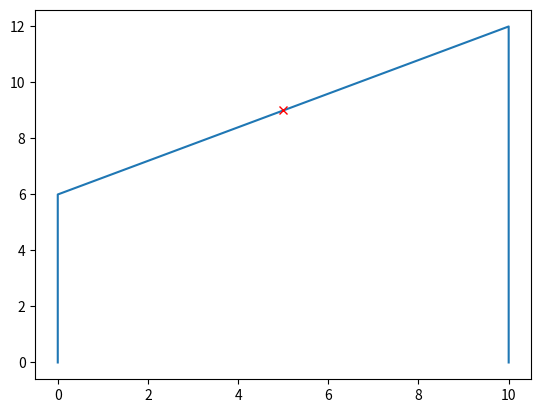
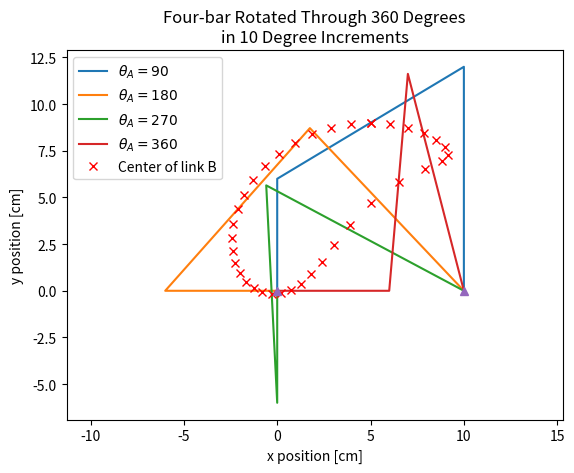

Reproduce these figures in Python, in order.
from math import sqrt, sin, cos, asin, acos, atan2, pi
from matplotlib import pyplot as plt


def main():
    loop = [[0, 0], [0, 6], [10, 12], [10, 0]]
    A = 6
    B = sqrt(136)
    C = 12
    D = 10

    theta_a2 = acos(((A+B)**2 + D**2 - C**2)/(2*(A + B)*D))
    d = asin(D*sin(theta_a2)/C)
    b = pi - theta_a2 - d
    theta_c2 = 2*pi - b - d

    theta_a2 = rad_to_deg(theta_a2)
    d = rad_to_deg(d)
    b = rad_to_deg(b)
    theta_c2 = rad_to_deg(theta_c2)

    print("B = {}".format(round(B, 2)))
    print("theta_A = {0}, b = {1}, d = {2}".format(round(theta_a2, 2), round(b, 2), round(d, 2)))
    print("theta_C = {}".format(round(theta_c2, 2)))

    # print_loop(loop)
    # plt.show()

    theta_a = 90
    theta_b, theta_c = forward_kinematics(theta_a)
    b_point = get_b_central_coordinate(A, theta_a, B, theta_b)
    plot_links(theta_a, theta_b, theta_c)
    plt.plot(b_point[0], b_point[1], 'rx')
    plt.show()

    print()
    print("a = {0}, b = {1}, c = {2}".format(theta_a, theta_b, theta_c))

    plt.figure()
    angles = list(range(90, 370, 90))
    plot_lots_of_links(angles)

    angles = list(range(90, 460, 10))
    plot_b_central(angles, A, B)

    plt.plot([0, 10], [0, 0], "^")
    plt.title("Four-bar Rotated Through 360 Degrees\nin 10 Degree Increments")
    plt.legend([r'$\theta_A = 90$', r'$\theta_A = 180$', r'$\theta_A = 270$', r'$\theta_A = 360$', "Center of link B"])
    plt.xlabel("x position [cm]")
    plt.ylabel("y position [cm]")
    plt.axis("equal")
    plt.show()


def rad_to_deg(rad):
    return rad*180/pi


def deg_to_rad(deg):
    return deg*pi/180


def print_loop(vert_list: list):
    x_ords = []
    y_ords = []

    for coords in vert_list:
        x_ords.append(coords[0])
        y_ords.append(coords[1])

    # x_ords.append(vert_list[0][0])
    # y_ords.append(vert_list[0][1])

    plt.plot(x_ords, y_ords)


def forward_kinematics(a_deg):
    a = deg_to_rad(a_deg)
    sigma = 1
    LA = 6
    LB = sqrt(136)
    LC = 12
    LD = 10

    K1 = LD/LA
    K2 = LD/LC
    K3 = (LD**2 + LA**2 - LB**2 + LC**2)/(2*LA*LC)
    K4 = LD/LB
    K5 = (LD**2 + LA**2 + LB**2 - LC**2)/(2*LA*LB)

    A = K3 - K2*cos(a) + K1 - cos(a)
    B = 2*sin(a)
    C = K3 - K2*cos(a) - K1 + cos(a)
    D = K1 - K4*cos(a) + K5 - cos(a)
    E = 2*sin(a)
    F = -K1 - K4*cos(a) + K5 + cos(a)

    c = 2*atan2((-B + -sigma*sqrt(B**2 - 4*A*C)), 2*A)
    b = 2*atan2((-E + sigma*sqrt(E**2 - 4*D*F)), 2*D)

    return rad_to_deg(b), rad_to_deg(c)


def plot_links(a_deg, b_deg, c_deg):
    a = deg_to_rad(a_deg)
    b = deg_to_rad(b_deg)
    c = deg_to_rad(c_deg)
    loop = [[0, 0]]

    LA = 6
    LB = sqrt(136)
    LC = 12
    # LD = 10

    lengths = [LA, LB, LC]
    angles = [a, b, c]

    for L, x in zip(lengths, angles):
        last_coord = loop[-1]
        loop.append([L*cos(x) + last_coord[0], L*sin(x) + last_coord[1]])

    print_loop(loop)

    print(loop)


def get_b_central_coordinate(A, a_deg, B, b_deg):
    a = deg_to_rad(a_deg)
    b = deg_to_rad(b_deg)
    B_central = B/2

    A_coord = [A*cos(a), A*sin(a)]
    B_central_coord = [A_coord[0] + B_central*cos(b), A_coord[1] + B_central*sin(b)]
    return B_central_coord


def plot_b_central(angles: list, A, B):

    for theta_a in angles:
        theta_b, theta_c = forward_kinematics(theta_a)
        b_point = get_b_central_coordinate(A, theta_a, B, theta_b)
        plt.plot(b_point[0], b_point[1], 'rx')


def plot_lots_of_links(angles: list):

    for theta_a in angles:
        theta_b, theta_c = forward_kinematics(theta_a)
        plot_links(theta_a, theta_b, theta_c)


if __name__ == "__main__":
    main()
